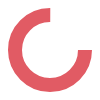
t = 0.00 s
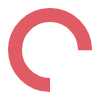
t = 0.25 s
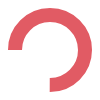
t = 0.50 s
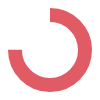
t = 0.75 s

The animated SVG that drew these frames (rendered in a browser with its animation timeline set to each time). Animation: 1 SMIL element (animateTransform=1); one cycle of 1.00 s, repeats indefinitely.

<svg xmlns="http://www.w3.org/2000/svg" preserveAspectRatio="xMidYMid" width="100" height="100" style="background:rgb(255, 255, 255)" xmlns:v="https://vecta.io/nano"><circle stroke-dasharray="164.93361431346415 56.97787143782138" r="35" stroke-width="14" stroke="#e15b64" fill="none" cy="50" cx="50"><animateTransform keyTimes="0;1" values="0 50 50;360 50 50" dur="1s" repeatCount="indefinite" type="rotate" attributeName="transform"/></circle></svg>